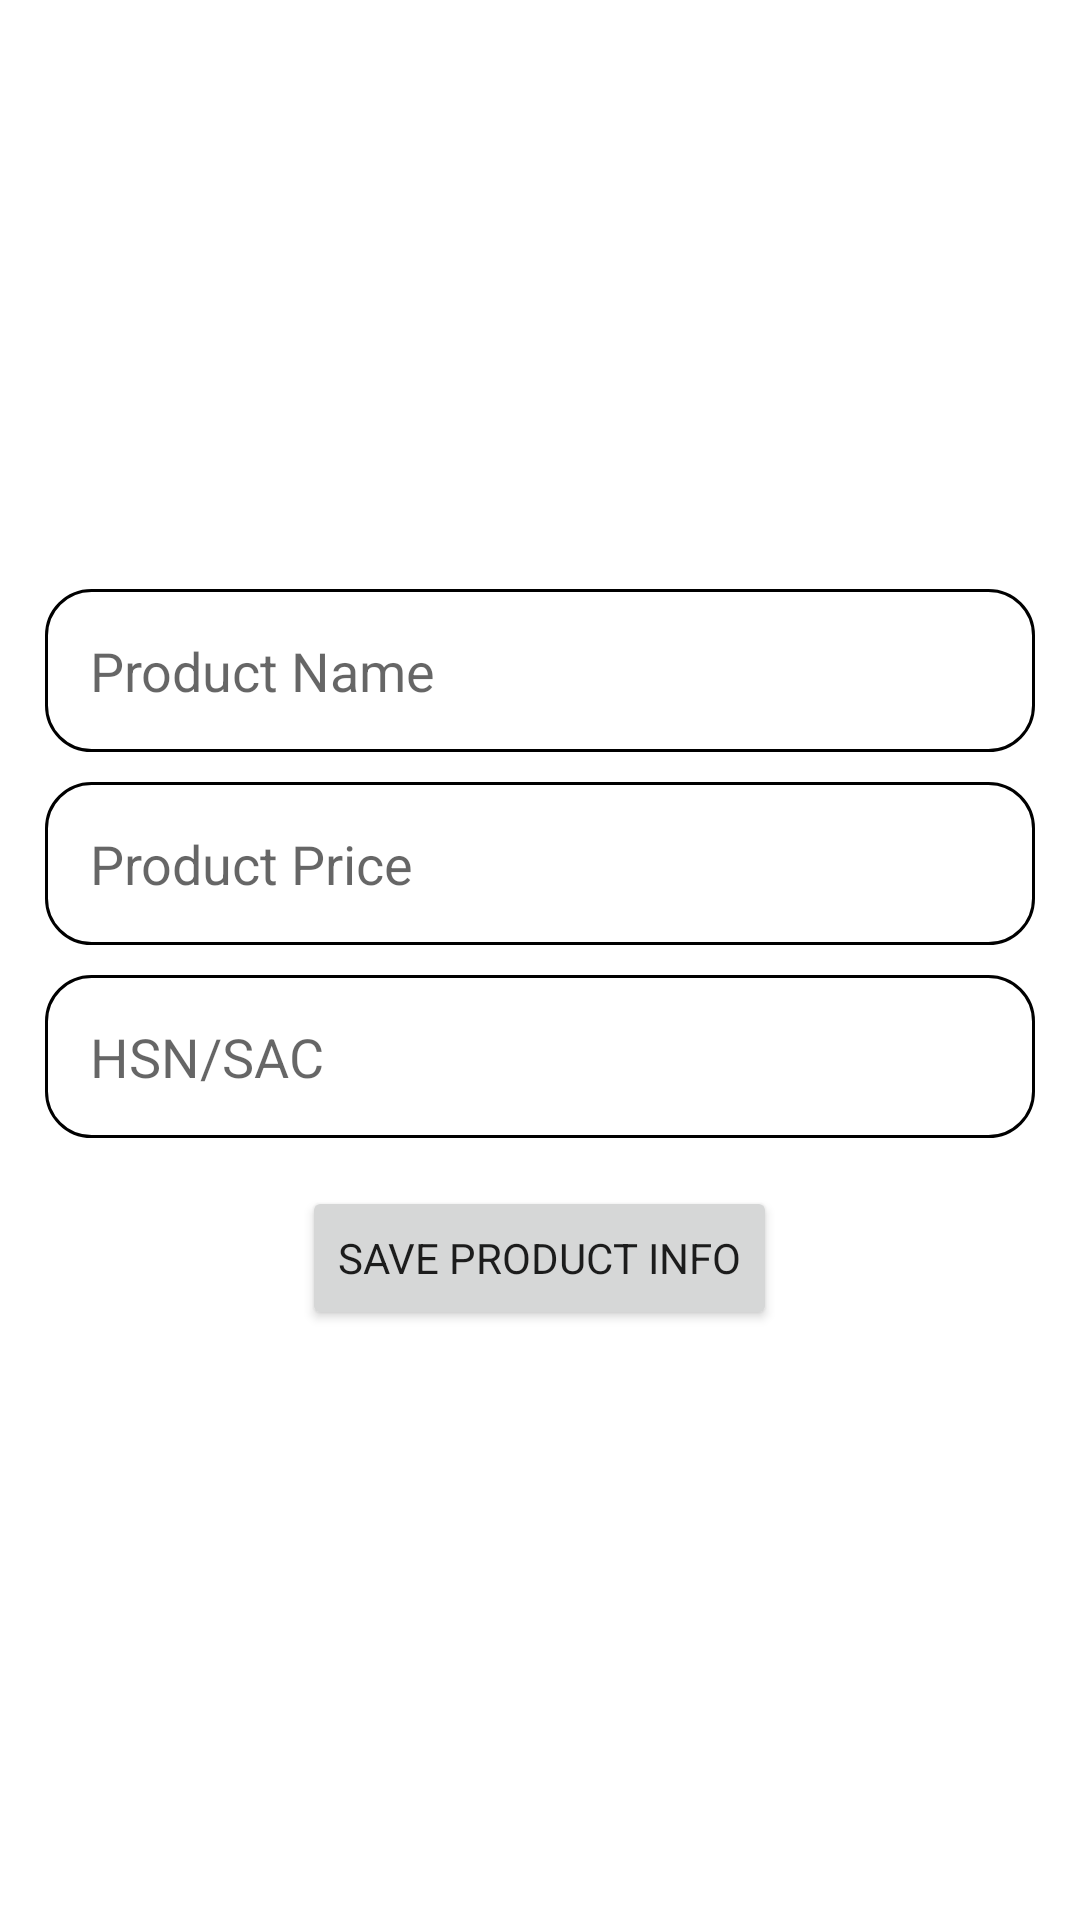

The Android layout XML behind this screen, and the referenced resources:
<!-- AndroidManifest.xml: activity theme Theme.GSTBillingApp -->
<!-- res/layout/activity_add_product.xml -->
<?xml version="1.0" encoding="utf-8"?>
<LinearLayout xmlns:android="http://schemas.android.com/apk/res/android"
    xmlns:app="http://schemas.android.com/apk/res-auto"
    xmlns:tools="http://schemas.android.com/tools"
    android:id="@+id/main"
    android:layout_width="match_parent"
    android:layout_height="match_parent"
    android:orientation="vertical"
    android:gravity="center"
    android:padding="15dp"
    android:layout_margin="10dp"
    tools:context=".Activity.AddProductActivity">

    <EditText
        android:id="@+id/editProductName"
        android:layout_width="match_parent"
        android:layout_height="wrap_content"
        android:hint="Product Name"
        android:inputType="text"
        android:padding="15dp"
        android:background="@drawable/edittext_border"/>

    <EditText
        android:layout_marginTop="10dp"
        android:id="@+id/editPrice"
        android:layout_width="match_parent"
        android:layout_height="wrap_content"
        android:hint="Product Price"
        android:inputType="text"
        android:padding="15dp"
        android:background="@drawable/edittext_border"/>

    <EditText
        android:layout_marginTop="10dp"
        android:id="@+id/editGovtNo"
        android:layout_width="match_parent"
        android:layout_height="wrap_content"
        android:hint="HSN/SAC"
        android:inputType="text"
        android:padding="15dp"
        android:background="@drawable/edittext_border"/>

    <Button
        android:layout_gravity="center"
        android:id="@+id/buttonSaveProduct"
        android:layout_width="wrap_content"
        android:layout_height="wrap_content"
        android:text="Save Product Info"
        android:layout_marginTop="16dp"/>



</LinearLayout>
<!-- resources referenced by this layout -->
<resources>
  <!-- drawable edittext_border (drawable) -->
  <?xml version="1.0" encoding="utf-8"?>
  <shape xmlns:android="http://schemas.android.com/apk/res/android"
      android:shape="rectangle">
      <corners android:radius="15dp" /> 
      <solid android:color="@android:color/transparent" />
      <stroke
          android:width="1dp"
          android:color="#000" />
  </shape>
  <style name="Theme.GSTBillingApp" parent="Theme.MaterialComponents.Light.NoActionBar">
          
          <item name="colorPrimary">@color/purple_500</item>
          <item name="colorSecondary">@color/purple_700</item>
          <item name="colorAccent">@color/teal_200</item>
          <item name="android:statusBarColor">@color/white</item>
          
          <item name="android:windowLightStatusBar" tools:ignore="NewApi">false</item>
          <item name="fontFamily">@font/amaranth</item>
          <item name="android:forceDarkAllowed" tools:targetApi="q">false</item>
      </style>
  <color name="purple_500">#FF6200EE</color>
  <color name="purple_700">#FF3700B3</color>
  <color name="teal_200">#FF03DAC5</color>
  <color name="white">#FFFFFFFF</color>
</resources>
